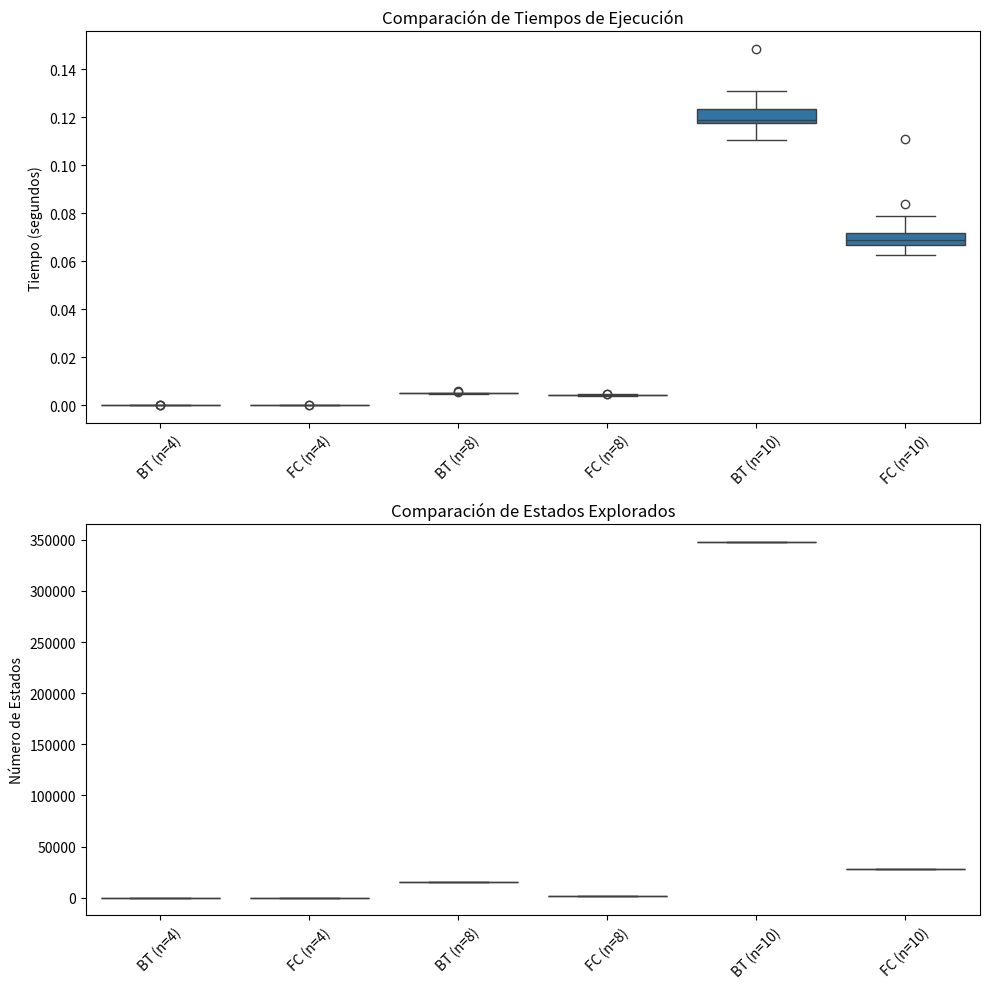

Python code for this plot:
import time
from typing import List, Set, Dict
import matplotlib.pyplot as plt
import seaborn as sns
from collections import defaultdict
import pandas as pd

class NQueensSolver:
    def __init__(self, n: int):
        self.n = n
        self.solutions = []
        self.states_explored = 0
    
    def is_safe_backtracking(self, board: List[int], row: int, col: int) -> bool:
        for i in range(row):
            if (board[i] == col or 
                board[i] - i == col - row or 
                board[i] + i == col + row):
                return False
        return True
    
    def solve_backtracking(self) -> List[List[int]]:
        self.solutions = []
        self.states_explored = 0
        board = [-1] * self.n
        
        def backtrack(row: int):
            if row == self.n:
                self.solutions.append(board[:])
                return
            
            for col in range(self.n):
                self.states_explored += 1
                if self.is_safe_backtracking(board, row, col):
                    board[row] = col
                    backtrack(row + 1)
                    board[row] = -1
        
        backtrack(0)
        return self.solutions

    def solve_forward_checking(self) -> List[List[int]]:
        self.solutions = []
        self.states_explored = 0
        
        def initialize_domains() -> List[Set[int]]:
            return [set(range(self.n)) for _ in range(self.n)]
        
        def update_domains(domains: List[Set[int]], row: int, col: int) -> Dict[int, Set[int]]:
            removed = defaultdict(set)
            for future_row in range(row + 1, self.n):
                if col in domains[future_row]:
                    domains[future_row].remove(col)
                    removed[future_row].add(col)
                
                left_diag = col - (future_row - row)
                if left_diag >= 0 and left_diag in domains[future_row]:
                    domains[future_row].remove(left_diag)
                    removed[future_row].add(left_diag)
                
                right_diag = col + (future_row - row)
                if right_diag < self.n and right_diag in domains[future_row]:
                    domains[future_row].remove(right_diag)
                    removed[future_row].add(right_diag)
            
            return removed
        
        def restore_domains(domains: List[Set[int]], removed: Dict[int, Set[int]]):
            for row, cols in removed.items():
                domains[row].update(cols)
        
        def forward_check(row: int, board: List[int], domains: List[Set[int]]):
            if row == self.n:
                self.solutions.append(board[:])
                return
            
            for col in domains[row]:
                self.states_explored += 1
                board[row] = col
                removed = update_domains(domains, row, col)
                
                if all(len(domains[i]) > 0 for i in range(row + 1, self.n)):
                    forward_check(row + 1, board, domains)
                
                restore_domains(domains, removed)
                board[row] = -1
        
        board = [-1] * self.n
        domains = initialize_domains()
        forward_check(0, board, domains)
        return self.solutions

def run_experiment(n: int, num_runs: int = 30):
    results = []
    
    for run in range(num_runs):
        solver = NQueensSolver(n)
        
        # Backtracking
        start_time = time.time()
        solver.solve_backtracking()
        end_time = time.time()
        bt_time = end_time - start_time
        bt_states = solver.states_explored
        
        # Forward Checking
        start_time = time.time()
        solver.solve_forward_checking()
        end_time = time.time()
        fc_time = end_time - start_time
        fc_states = solver.states_explored
        
        results.append({
            'n': n,
            'run': run + 1,
            'backtracking_time': bt_time,
            'backtracking_states': bt_states,
            'forward_checking_time': fc_time,
            'forward_checking_states': fc_states
        })
    
    return results

def plot_results(all_results):
    # Convertir resultados a DataFrame
    df = pd.DataFrame(all_results)
    
    # Crear figura para los boxplots
    plt.figure(figsize=(10, 10))
    
    # Boxplot de tiempos
    plt.subplot(211)
    data_times = []
    labels_times = []
    for n in df['n'].unique():
        n_results = df[df['n'] == n]
        data_times.extend(n_results['backtracking_time'])
        data_times.extend(n_results['forward_checking_time'])
        labels_times.extend([f'BT (n={n})'] * len(n_results))
        labels_times.extend([f'FC (n={n})'] * len(n_results))
    
    sns.boxplot(x=labels_times, y=data_times)
    plt.title('Comparación de Tiempos de Ejecución')
    plt.ylabel('Tiempo (segundos)')
    plt.xticks(rotation=45)
    
    # Boxplot de estados
    plt.subplot(212)
    data_states = []
    labels_states = []
    for n in df['n'].unique():
        n_results = df[df['n'] == n]
        data_states.extend(n_results['backtracking_states'])
        data_states.extend(n_results['forward_checking_states'])
        labels_states.extend([f'BT (n={n})'] * len(n_results))
        labels_states.extend([f'FC (n={n})'] * len(n_results))
    
    sns.boxplot(x=labels_states, y=data_states)
    plt.title('Comparación de Estados Explorados')
    plt.ylabel('Número de Estados')
    plt.xticks(rotation=45)
    
    plt.tight_layout()
    plt.show()

def save_results_to_csv(results):
    # Convertir resultados a DataFrame
    df = pd.DataFrame(results)
    
    # Crear nombre de archivo con timestamp
    filename = 'tp6-Nreinas.csv'
    
    # Guardar resultados
    df.to_csv(filename, index=False)
    print(f"Resultados guardados en: {filename}")
    
    # Calcular y mostrar estadísticas
    # print("\nEstadísticas por tamaño de tablero:")
    # for n in df['n'].unique():
    #     n_results = df[df['n'] == n]
    #     print(f"\nResultados para n={n}:")
    #     print("Backtracking:")
    #     print(f"  Media tiempo: {n_results['backtracking_time'].mean():.6f} segundos")
    #     print(f"  Desv. Est. tiempo: {n_results['backtracking_time'].std():.6f} segundos")
    #     print(f"  Media estados: {n_results['backtracking_states'].mean():.2f}")
    #     print(f"  Desv. Est. estados: {n_results['backtracking_states'].std():.2f}")
        
    #     print("Forward Checking:")
    #     print(f"  Media tiempo: {n_results['forward_checking_time'].mean():.6f} segundos")
    #     print(f"  Desv. Est. tiempo: {n_results['forward_checking_time'].std():.6f} segundos")
    #     print(f"  Media estados: {n_results['forward_checking_states'].mean():.2f}")
    #     print(f"  Desv. Est. estados: {n_results['forward_checking_states'].std():.2f}")

# Ejecutar experimentos
all_results = []
for n in [4, 8, 10]:
    results = run_experiment(n)
    all_results.extend(results)

# Guardar resultados en CSV
save_results_to_csv(all_results)

# Mostrar gráficos
plot_results(all_results)